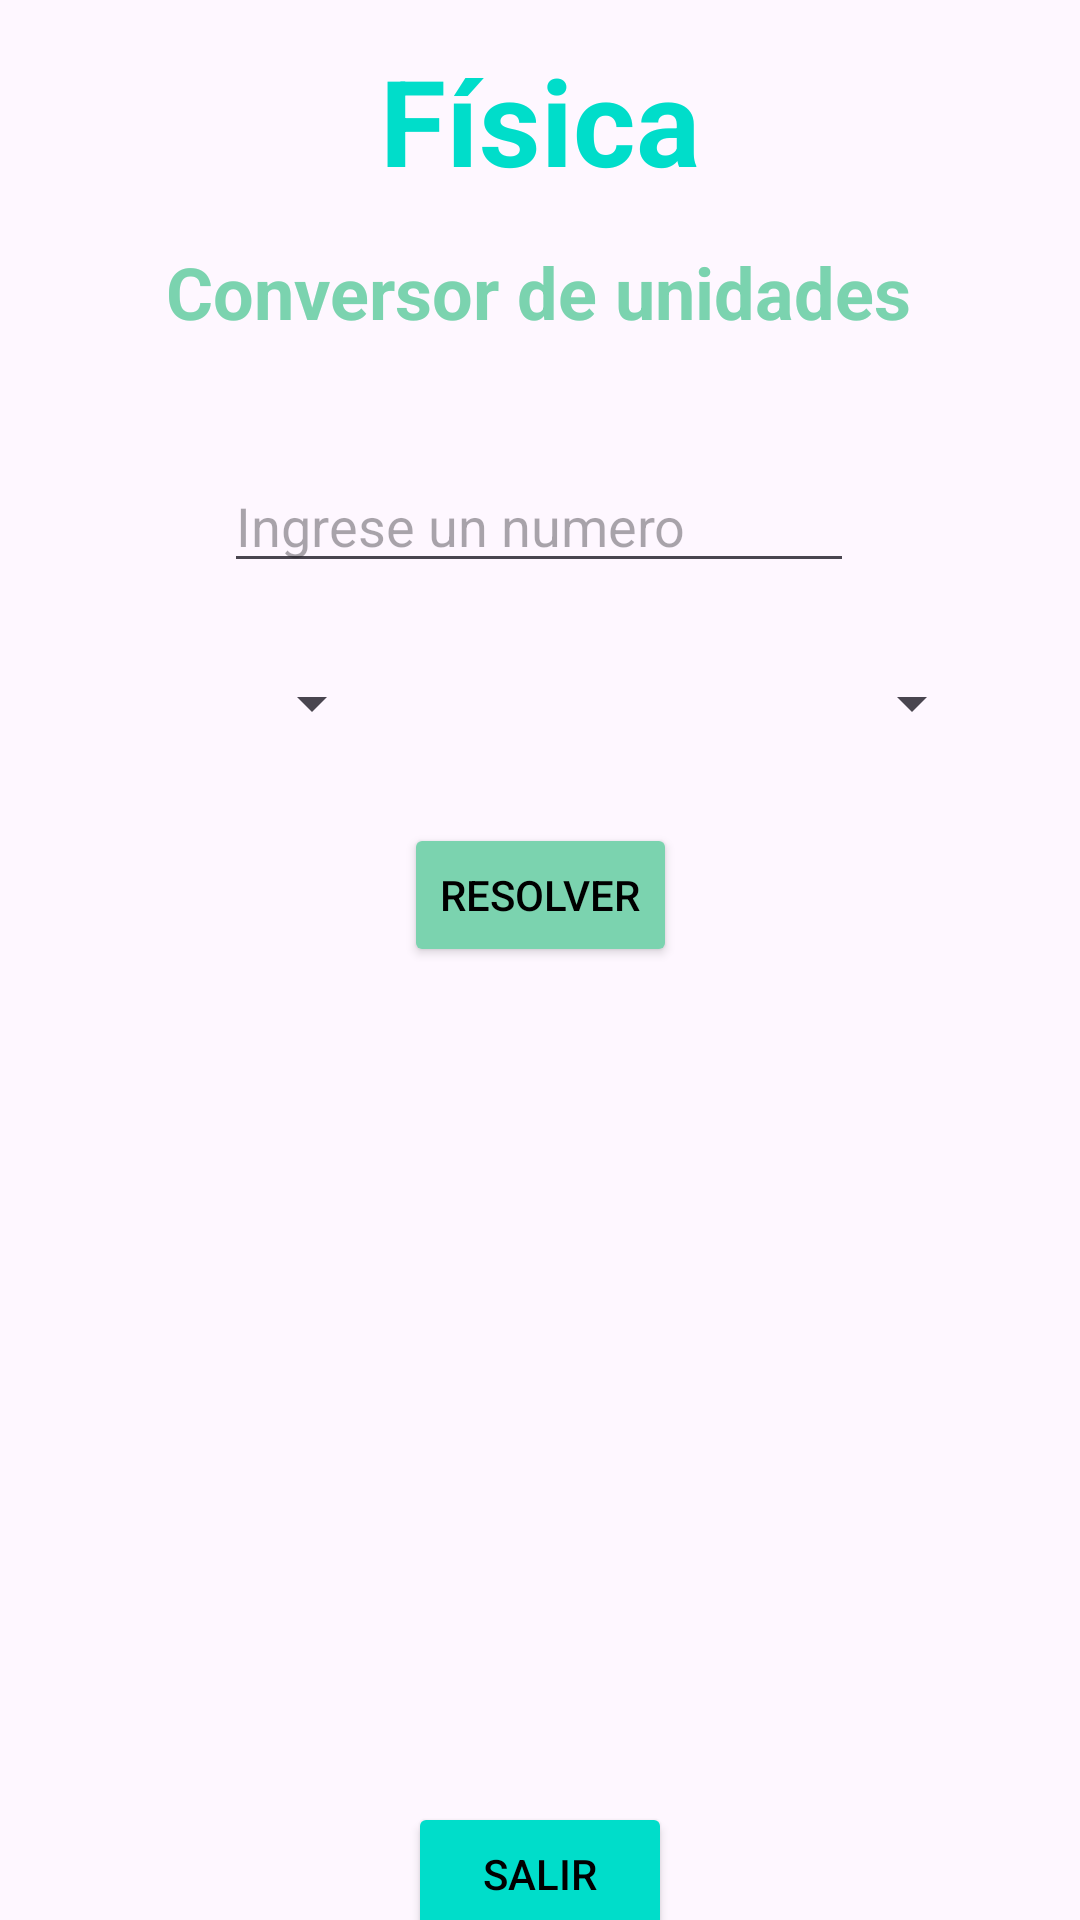

Here is an Android app screen rendered from its layout file. Give the layout XML and the strings, colors and styles it references.
<!-- AndroidManifest.xml: application theme Theme.ENGM -->
<!-- res/layout/activity_fisica.xml -->
<?xml version="1.0" encoding="utf-8"?>
<androidx.constraintlayout.widget.ConstraintLayout xmlns:android="http://schemas.android.com/apk/res/android"
    xmlns:app="http://schemas.android.com/apk/res-auto"
    xmlns:tools="http://schemas.android.com/tools"
    android:layout_width="match_parent"
    android:layout_height="match_parent"
    tools:context=".Fisica">

    <TextView
        android:id="@+id/intro"
        android:layout_width="wrap_content"
        android:layout_height="wrap_content"
        android:text="Física"
        android:textColor="@color/turquesa"
        android:textSize="40dp"
        android:textStyle="bold"
        app:layout_constraintBottom_toBottomOf="parent"
        app:layout_constraintEnd_toEndOf="parent"
        app:layout_constraintStart_toStartOf="parent"
        app:layout_constraintTop_toTopOf="parent"
        app:layout_constraintVertical_bias="0.023" />

    <TextView
        android:id="@+id/textView"
        android:layout_width="249dp"
        android:layout_height="40dp"
        android:text="Conversor de unidades"
        android:textColor="@color/verdeagua"
        android:textSize="24dp"
        android:textStyle="bold"
        app:layout_constraintBottom_toBottomOf="parent"
        app:layout_constraintEnd_toEndOf="parent"
        app:layout_constraintHorizontal_bias="0.497"
        app:layout_constraintStart_toStartOf="parent"
        app:layout_constraintTop_toTopOf="parent"
        app:layout_constraintVertical_bias="0.135" />


    <EditText
        android:id="@+id/cantidad"
        android:layout_width="wrap_content"
        android:layout_height="wrap_content"
        android:layout_marginTop="32dp"
        android:ems="10"
        android:hint="Ingrese un numero"
        android:inputType="number"
        app:layout_constraintEnd_toEndOf="parent"
        app:layout_constraintHorizontal_bias="0.497"
        app:layout_constraintStart_toStartOf="parent"
        app:layout_constraintTop_toBottomOf="@+id/textView" />

    <Spinner
        android:id="@+id/conversores"
        android:layout_width="wrap_content"
        android:layout_height="wrap_content"
        android:layout_marginStart="80dp"
        android:layout_marginTop="28dp"
        app:layout_constraintStart_toStartOf="parent"
        app:layout_constraintTop_toBottomOf="@+id/cantidad" />

    <Spinner
        android:id="@+id/conversoresCantidad"
        android:layout_width="wrap_content"
        android:layout_height="wrap_content"
        android:layout_marginTop="28dp"
        android:layout_marginEnd="32dp"
        app:layout_constraintEnd_toEndOf="parent"
        app:layout_constraintTop_toBottomOf="@+id/cantidad" />

    <Button
        android:id="@+id/result"
        android:layout_width="wrap_content"
        android:layout_height="wrap_content"
        android:layout_marginTop="28dp"
        android:backgroundTint="@color/verdeagua"
        android:textColor="@color/black"
        android:onClick="Conversores"
        android:text="Resolver"
        app:layout_constraintEnd_toEndOf="parent"
        app:layout_constraintStart_toStartOf="parent"
        app:layout_constraintTop_toBottomOf="@+id/conversores" />

    <ScrollView
        android:layout_width="match_parent"
        android:layout_height="150dp"
        android:layout_marginStart="20dp"
        android:layout_marginTop="30dp"
        android:layout_weight="1"
        android:scrollbars="none"
        app:layout_constraintBottom_toBottomOf="parent"
        app:layout_constraintStart_toStartOf="parent"
        app:layout_constraintTop_toBottomOf="@+id/result"
        app:layout_constraintVertical_bias="0.0">

        <TableLayout
            android:id="@+id/tabla"
            android:layout_width="match_parent"
            android:layout_height="0dp"
            android:isScrollContainer="true"
            android:stretchColumns="*"
            tools:ignore="MissingConstraints" />

    </ScrollView>

    <Button
        android:id="@+id/salir"
        android:layout_width="wrap_content"
        android:layout_height="wrap_content"
        android:layout_marginTop="604dp"
        android:onClick="salir"
        android:backgroundTint="@color/turquesa"
        android:textColor="@color/black"
        android:text="Salir"
        app:layout_constraintBottom_toBottomOf="parent"
        app:layout_constraintEnd_toEndOf="parent"
        app:layout_constraintStart_toStartOf="parent"
        app:layout_constraintTop_toTopOf="parent"
        app:layout_constraintVertical_bias="0.291" />


</androidx.constraintlayout.widget.ConstraintLayout>
<!-- resources referenced by this layout -->
<resources>
  <color name="black">#FF000000</color>
  <color name="turquesa">#00DDCA</color>
  <color name="verdeagua">#7BD3AF</color>
  <style name="Theme.ENGM" parent="Base.Theme.ENGM" />
  <style name="Base.Theme.ENGM" parent="Theme.Material3.DayNight.NoActionBar">
          
          
      </style>
</resources>
